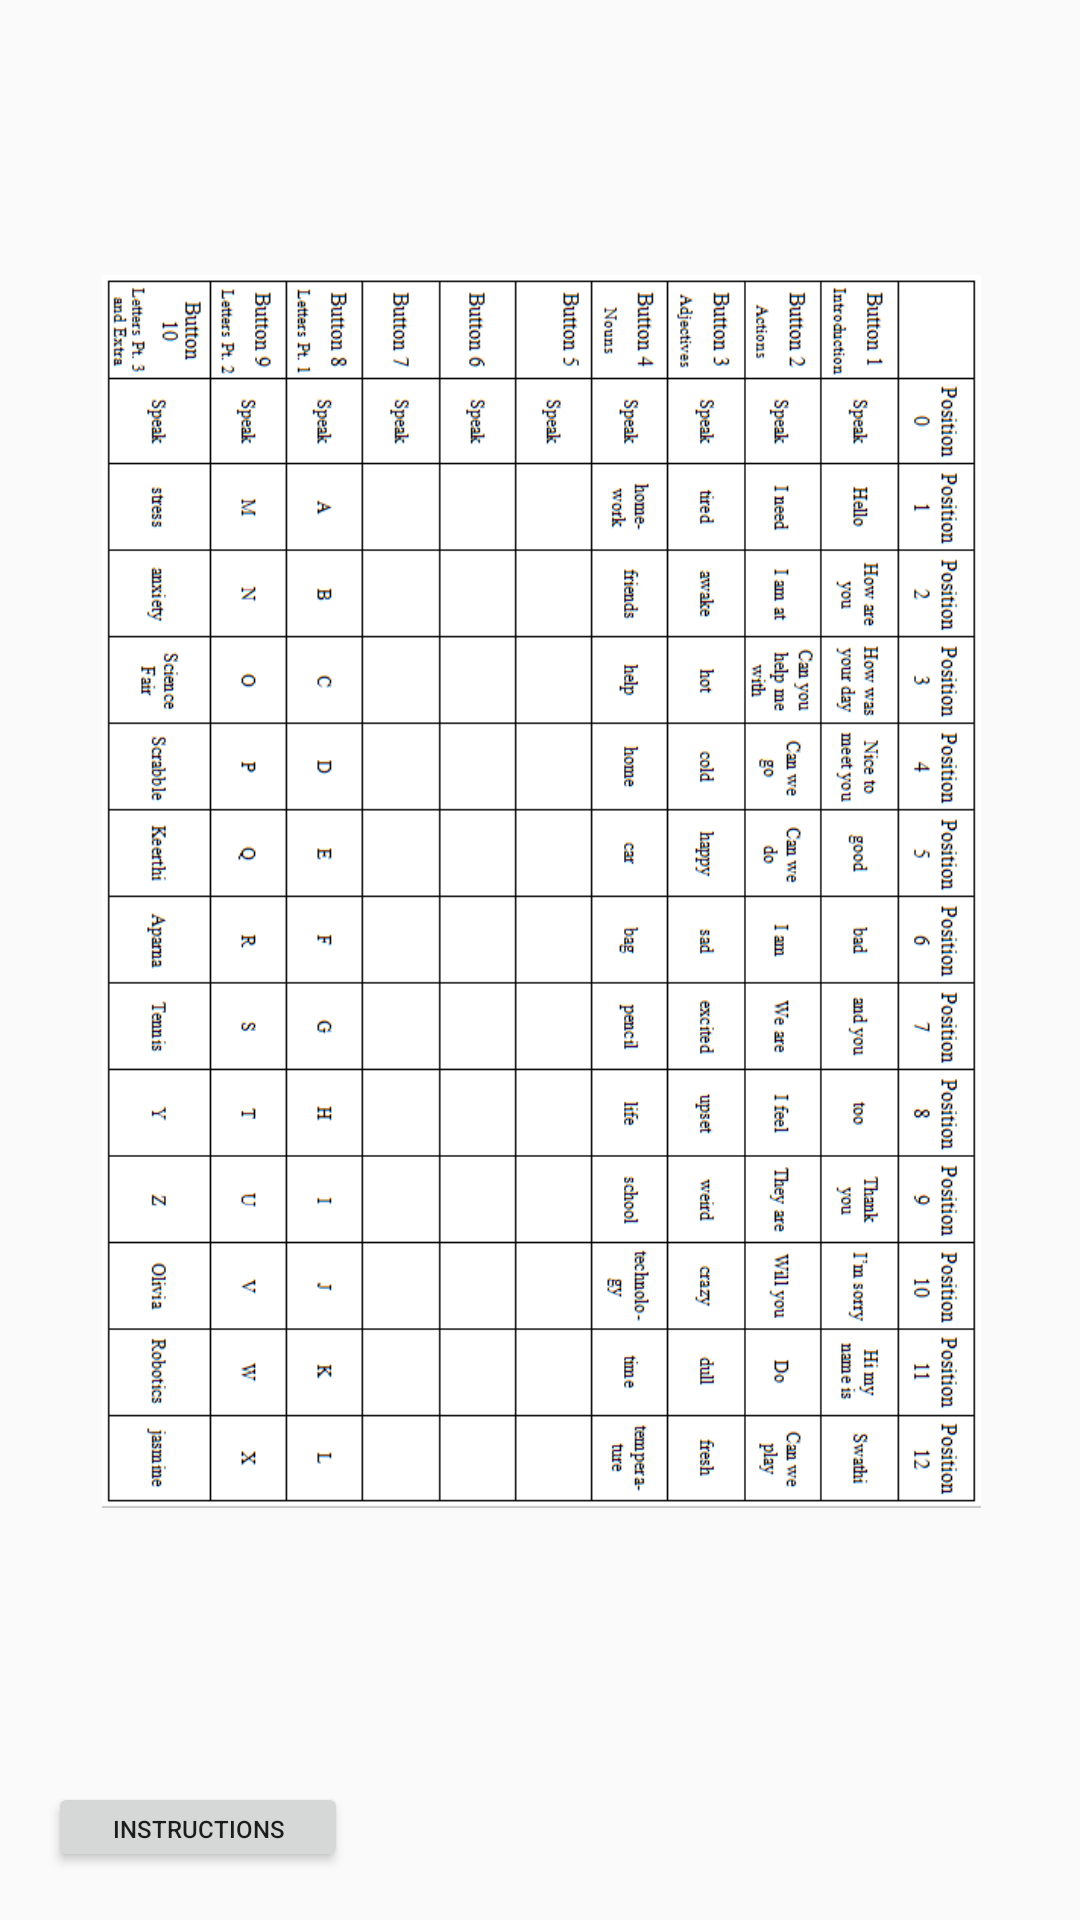

This screen was rendered from an Android layout file. Write that file and the resources it references.
<!-- AndroidManifest.xml: application theme AppTheme -->
<!-- res/layout/combinations.xml -->
<?xml version="1.0" encoding="utf-8"?>
<android.support.constraint.ConstraintLayout
    xmlns:android="http://schemas.android.com/apk/res/android"
    xmlns:app="http://schemas.android.com/apk/res-auto"
    xmlns:tools="http://schemas.android.com/tools"
    android:layout_width="match_parent"
    android:layout_height="match_parent">

    <Button
        android:id="@+id/toSettings5"
        android:layout_width="100dp"
        android:layout_height="30dp"
        android:layout_marginBottom="16dp"
        android:layout_marginEnd="293dp"
        android:layout_marginStart="16dp"
        android:onClick="openScreen"
        android:text="Instructions"
        android:textSize="8sp"
        app:layout_constraintBottom_toBottomOf="parent"
        app:layout_constraintEnd_toEndOf="parent"
        app:layout_constraintHorizontal_bias="0.0"
        app:layout_constraintStart_toStartOf="parent" />

    <ImageView
        android:id="@+id/imageView2"
        android:layout_width="411dp"
        android:layout_height="464dp"
        android:rotation="90"
        app:layout_constraintBottom_toTopOf="@+id/toSettings5"
        app:layout_constraintEnd_toEndOf="parent"
        app:layout_constraintStart_toStartOf="parent"
        app:layout_constraintTop_toTopOf="parent"
        app:srcCompat="@drawable/Combinations" />
</android.support.constraint.ConstraintLayout>
<!-- resources referenced by this layout -->
<resources>
  <!-- drawable Combinations: png bitmap (drawable, 35505 bytes) -->
  <style name="AppTheme" parent="Theme.AppCompat.Light.DarkActionBar">
          
          <item name="colorPrimary">@color/colorPrimary</item>
          <item name="colorPrimaryDark">@color/colorPrimaryDark</item>
          <item name="colorAccent">@color/accent_material_light_1</item>
      </style>
  <color name="colorPrimary">#1840a7</color>
  <color name="colorPrimaryDark">#102c74</color>
  <color name="accent_material_light_1">#28a6fb</color>
</resources>
